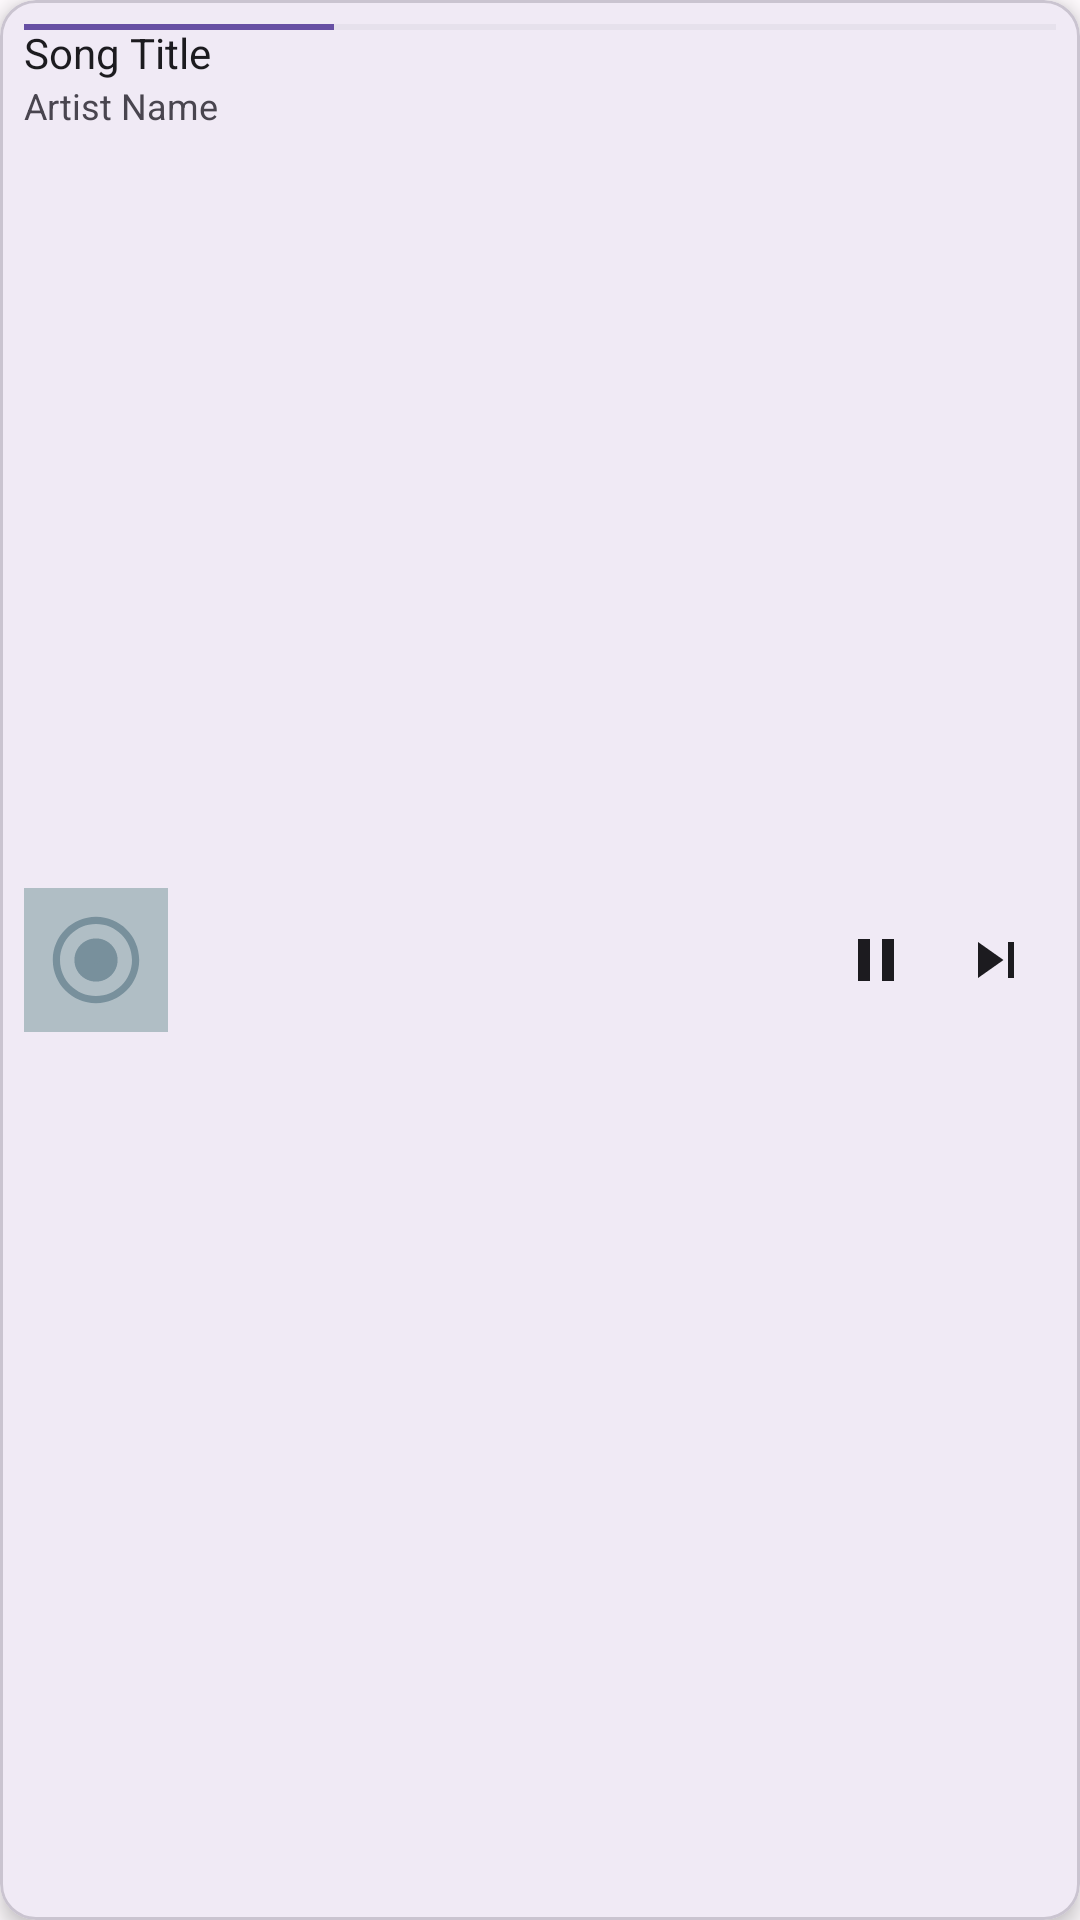

Here is an Android app screen rendered from its layout file. Give the layout XML and the strings, colors and styles it references.
<!-- AndroidManifest.xml: application theme Theme.BasicMusicPlayer -->
<!-- res/layout/layout_mini_player_compact.xml -->
<?xml version="1.0" encoding="utf-8"?>
<com.google.android.material.card.MaterialCardView
    xmlns:android="http://schemas.android.com/apk/res/android"
    xmlns:app="http://schemas.android.com/apk/res-auto"
    xmlns:tools="http://schemas.android.com/tools"
    android:id="@+id/miniPlayerCard"
    android:layout_width="match_parent"
    android:layout_height="64dp"
    android:layout_marginHorizontal="8dp"
    android:layout_marginBottom="8dp"
    app:cardCornerRadius="12dp"
    app:cardElevation="4dp"
    app:strokeColor="@color/outlineVariant"
    app:strokeWidth="1dp"
    android:foreground="?attr/selectableItemBackground"
    android:clickable="true"
    android:focusable="true">

    <androidx.constraintlayout.widget.ConstraintLayout
        android:layout_width="match_parent"
        android:layout_height="match_parent"
        android:padding="8dp">

        
        <FrameLayout
            android:layout_width="48dp"
            android:layout_height="48dp"
            app:layout_constraintStart_toStartOf="parent"
            app:layout_constraintTop_toTopOf="parent"
            app:layout_constraintBottom_toBottomOf="parent">

            <ImageView
                android:id="@+id/miniAlbumArt"
                android:layout_width="match_parent"
                android:layout_height="match_parent"
                android:scaleType="centerCrop"
                android:contentDescription="@string/now_playing_album_art"
                android:background="@drawable/bg_album_placeholder"
                tools:src="@drawable/bg_album_placeholder" />

            
            <com.airbnb.lottie.LottieAnimationView
                android:id="@+id/miniWaveAnimation"
                android:layout_width="match_parent"
                android:layout_height="match_parent"
                android:visibility="gone"
                app:lottie_autoPlay="true"
                app:lottie_loop="true"
                app:lottie_rawRes="@raw/sound" />

        </FrameLayout>

        
        <LinearLayout
            android:id="@+id/miniSongInfo"
            android:layout_width="0dp"
            android:layout_height="wrap_content"
            android:orientation="vertical"
            app:layout_constraintStart_toEndOf="@id/miniAlbumArt"
            app:layout_constraintTop_toTopOf="@id/miniAlbumArt"
            app:layout_constraintBottom_toBottomOf="@id/miniAlbumArt"
            android:layout_marginStart="12dp"
            android:layout_marginEnd="8dp">

            <TextView
                android:id="@+id/miniSongTitle"
                android:layout_width="match_parent"
                android:layout_height="wrap_content"
                android:text="Song Title"
                android:textSize="14sp"
                android:textColor="@color/onSurface"
                android:maxLines="1"
                android:ellipsize="marquee"
                android:marqueeRepeatLimit="marquee_forever"
                android:singleLine="true" />

            <TextView
                android:id="@+id/miniArtist"
                android:layout_width="match_parent"
                android:layout_height="wrap_content"
                android:text="Artist Name"
                android:textSize="12sp"
                android:textColor="@color/onSurfaceVariant"
                android:maxLines="1"
                android:ellipsize="end" />

        </LinearLayout>

        
        <LinearLayout
            android:id="@+id/miniControls"
            android:layout_width="wrap_content"
            android:layout_height="match_parent"
            android:orientation="horizontal"
            android:gravity="center_vertical"
            app:layout_constraintEnd_toEndOf="parent"
            app:layout_constraintTop_toTopOf="parent"
            app:layout_constraintBottom_toBottomOf="parent">

            <ImageButton
                android:id="@+id/miniFavorite"
                android:layout_width="40dp"
                android:layout_height="40dp"
                android:src="@drawable/ic_favorite_border"
                android:background="?attr/selectableItemBackgroundBorderless"
                android:contentDescription="@string/add_to_favorites"
                android:visibility="gone" />

            <ImageButton
                android:id="@+id/miniPlayPause"
                android:layout_width="40dp"
                android:layout_height="40dp"
                android:src="@drawable/ic_pause"
                android:background="?attr/selectableItemBackgroundBorderless"
                android:contentDescription="@string/play_pause" />

            <ImageButton
                android:id="@+id/miniNext"
                android:layout_width="40dp"
                android:layout_height="40dp"
                android:src="@drawable/ic_next"
                android:background="?attr/selectableItemBackgroundBorderless"
                android:contentDescription="@string/next_song" />

        </LinearLayout>

        
        <ProgressBar
            android:id="@+id/miniProgressIndicator"
            style="?android:attr/progressBarStyleHorizontal"
            android:layout_width="match_parent"
            android:layout_height="2dp"
            android:progress="30"
            android:progressTint="@color/primary"
            android:progressBackgroundTint="@color/outlineVariant"
            app:layout_constraintTop_toTopOf="parent"
            app:layout_constraintStart_toStartOf="parent"
            app:layout_constraintEnd_toEndOf="parent" />

        
        <ImageButton
            android:id="@+id/miniClose"
            android:layout_width="24dp"
            android:layout_height="24dp"
            android:src="@drawable/ic_close"
            android:background="?attr/selectableItemBackgroundBorderless"
            android:contentDescription="@string/close_player"
            android:visibility="gone"
            app:layout_constraintTop_toTopOf="parent"
            app:layout_constraintEnd_toEndOf="parent"
            android:layout_margin="4dp" />

    </androidx.constraintlayout.widget.ConstraintLayout>

</com.google.android.material.card.MaterialCardView>
<!-- resources referenced by this layout -->
<resources>
  <color name="onSurface">#1C1B1F</color>
  <color name="onSurfaceVariant">#49454F</color>
  <color name="outlineVariant">#CAC4D0</color>
  <color name="primary">#6750A4</color>
  <!-- drawable bg_album_placeholder (drawable) -->
  <?xml version="1.0" encoding="utf-8"?>
  <vector xmlns:android="http://schemas.android.com/apk/res/android"
      android:width="200dp"
      android:height="200dp"
      android:viewportWidth="200"
      android:viewportHeight="200">
      <path
          android:fillColor="#B0BEC5"
          android:pathData="M0,0h200v200H0z"/>
      <path
          android:fillColor="#78909C"
          android:pathData="M100,50c27.61,0 50,22.39 50,50s-22.39,50 -50,50 -50,-22.39 -50,-50 22.39,-50 50,-50m0,-10c-33.14,0 -60,26.86 -60,60s26.86,60 60,60 60,-26.86 60,-60 -26.86,-60 -60,-60z"/>
      <path
          android:fillColor="#78909C"
          android:pathData="M70,100c0,16.57 13.43,30 30,30s30,-13.43 30,-30 -13.43,-30 -30,-30 -30,13.43 -30,30z"/>
      <path
          android:fillColor="#78909C"
          android:pathData="M95,100c0,2.76 2.24,5 5,5s5,-2.24 5,-5 -2.24,-5 -5,-5 -5,2.24 -5,5z"/>
  </vector>
  <!-- drawable ic_favorite_border (drawable) -->
  <?xml version="1.0" encoding="utf-8"?>
  <vector xmlns:android="http://schemas.android.com/apk/res/android"
      android:width="24dp"
      android:height="24dp"
      android:viewportWidth="24"
      android:viewportHeight="24">
      <path
          android:fillColor="@color/onSurface"
          android:pathData="M16.5,3c-1.74,0 -3.41,0.81 -4.5,2.09C10.91,3.81 9.24,3 7.5,3 4.42,3 2,5.42 2,8.5c0,3.78 3.4,6.86 8.55,11.54L12,21.35l1.45,-1.32C18.6,15.36 22,12.28 22,8.5 22,5.42 19.58,3 16.5,3zM12.1,18.55l-0.1,0.1 -0.1,-0.1C7.14,14.24 4,11.39 4,8.5 4,6.5 5.5,5 7.5,5c1.54,0 3.04,0.99 3.57,2.36h1.87C13.46,5.99 14.96,5 16.5,5c2,0 3.5,1.5 3.5,3.5 0,2.89 -3.14,5.74 -7.9,10.05z"/>
  </vector>
  <!-- drawable ic_next (drawable) -->
  <?xml version="1.0" encoding="utf-8"?>
  <vector xmlns:android="http://schemas.android.com/apk/res/android"
      android:width="24dp"
      android:height="24dp"
      android:viewportWidth="24"
      android:viewportHeight="24">
      <path
          android:fillColor="@color/onSurface"
          android:pathData="M6,18l8.5,-6L6,6v12zM16,6v12h2V6h-2z"/>
  </vector>
  <!-- drawable ic_pause (drawable) -->
  <?xml version="1.0" encoding="utf-8"?>
  <vector xmlns:android="http://schemas.android.com/apk/res/android"
      android:width="24dp"
      android:height="24dp"
      android:viewportWidth="24"
      android:viewportHeight="24">
      <path
          android:fillColor="@color/onSurface"
          android:pathData="M6,19h4V5H6v14zm8,-14v14h4V5h-4z"/>
  </vector>
  <string name="add_to_favorites">Add to favorites</string>
  <string name="close_player">Close player</string>
  <string name="next_song">Next song</string>
  <string name="now_playing_album_art">Now playing album art</string>
  <string name="play_pause">Play/Pause</string>
  <color name="onPrimary">#FFFFFF</color>
  <color name="primaryContainer">#EADDFF</color>
  <color name="onPrimaryContainer">#21005D</color>
  <color name="secondary">#625B71</color>
  <color name="onSecondary">#FFFFFF</color>
  <color name="secondaryContainer">#E8DEF8</color>
  <color name="onSecondaryContainer">#1D192B</color>
  <color name="surface">#FFFBFE</color>
  <color name="surfaceVariant">#E7E0EC</color>
  <color name="error">#B3261E</color>
  <color name="onError">#FFFFFF</color>
  <style name="ThemeOverlay.BasicMusicPlayer" parent="">
          <item name="colorSurface">@color/surface</item>
          <item name="colorOnSurface">@color/onSurface</item>
      </style>
</resources>
